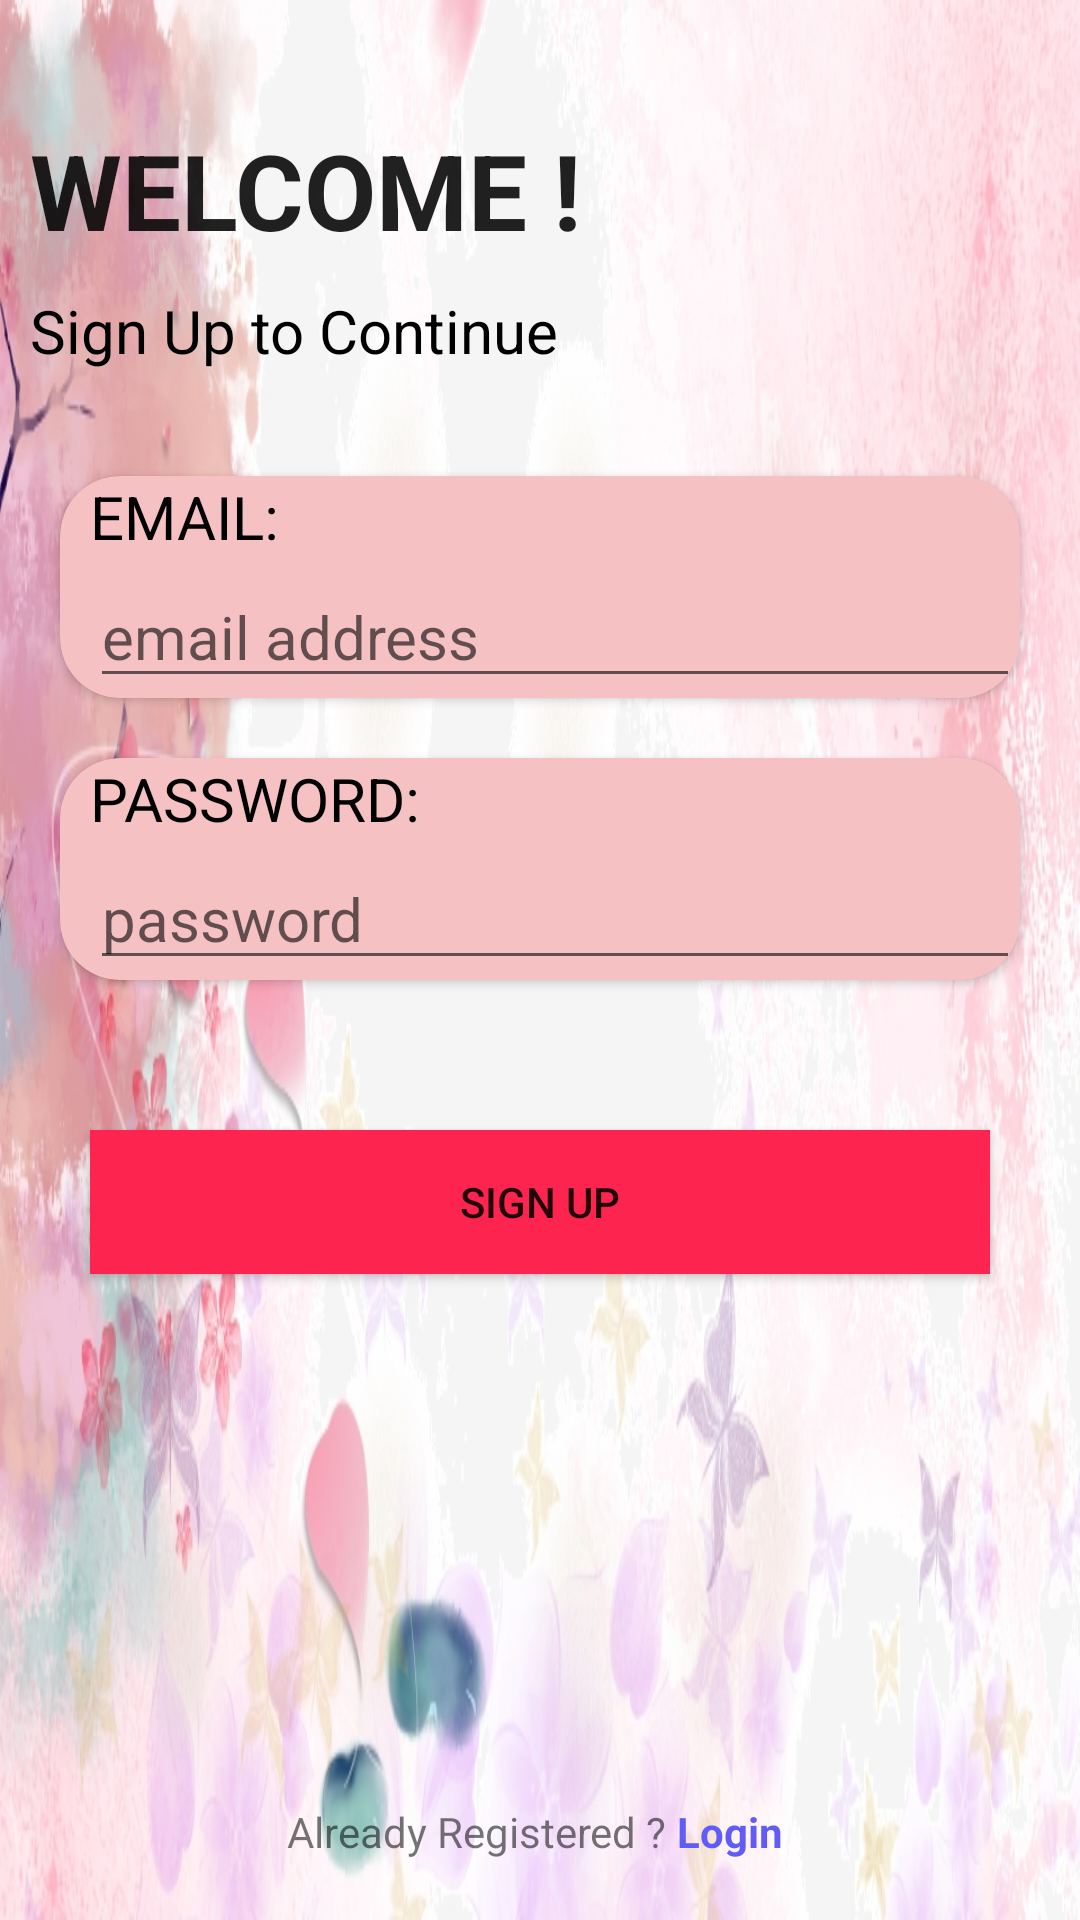

This screen was rendered from an Android layout file. Write that file and the resources it references.
<!-- AndroidManifest.xml: application theme Theme.Notes -->
<!-- res/layout/activity_signup.xml -->
<?xml version="1.0" encoding="utf-8"?>
<RelativeLayout xmlns:android="http://schemas.android.com/apk/res/android"
    xmlns:app="http://schemas.android.com/apk/res-auto"
    xmlns:tools="http://schemas.android.com/tools"
    android:layout_width="match_parent"
    android:layout_height="match_parent"

    android:background="@drawable/bg"
    android:id="@+id/signbg"


    android:orientation="vertical">


    <LinearLayout


        android:layout_width="match_parent"
        android:layout_height="wrap_content"
        android:layout_marginTop="0dp"
        android:orientation="vertical"
        android:scrollbarFadeDuration="250">

        <LinearLayout
            android:layout_width="wrap_content"
            android:layout_height="wrap_content"
            android:layout_marginTop="40dp"
            android:layout_marginLeft="10dp"
            android:layout_marginRight="10dp"
            android:orientation="vertical">

            <TextView
                android:layout_width="wrap_content"
                android:layout_height="wrap_content"
                style="@style/CardView.Light"
                android:textStyle="bold"
                android:text="WELCOME !"
                android:textSize="35sp"


                >

            </TextView>
            <TextView
                android:layout_width="wrap_content"
                android:layout_height="wrap_content"
                android:text="Sign Up to Continue "
                android:textColorHighlight="@color/black"
                android:textColor="@color/black"
                android:textSize="20sp"
                android:layout_marginTop="10dp"
                android:layout_marginBottom="15dp"

                ></TextView>



        </LinearLayout>

        <androidx.cardview.widget.CardView

            android:layout_width="match_parent"
            android:layout_height="wrap_content"
            android:layout_marginLeft="20dp"
            android:layout_marginTop="20dp"
            android:layout_marginRight="20dp"

            android:orientation="vertical"
            app:cardBackgroundColor="#F6C1C3"

            app:cardCornerRadius="20dp">


            <TextView
                android:layout_width="match_parent"
                android:layout_height="wrap_content"
                android:layout_marginLeft="10dp"
                android:text="EMAIL:"
                android:id="@+id/textmail"
                android:textColor="@color/black"
                android:textSize="20sp"></TextView>

            <EditText
                android:layout_width="match_parent"
                android:layout_height="wrap_content"
                android:layout_marginLeft="10dp"
                android:layout_marginTop="30dp"
                android:id="@+id/mail"
                android:hint="email address"
                android:inputType="textEmailAddress"
                android:textColor="@color/black"
                android:textSize="20sp"></EditText>

        </androidx.cardview.widget.CardView>


        <androidx.cardview.widget.CardView
            android:layout_width="match_parent"
            android:layout_height="wrap_content"
            android:layout_marginLeft="20dp"
            android:layout_marginTop="20dp"
            android:layout_marginRight="20dp"

            android:orientation="vertical"
            app:cardBackgroundColor="#F6C1C3"

            app:cardCornerRadius="20dp">


            <TextView
                android:layout_width="wrap_content"
                android:layout_height="wrap_content"
                android:layout_marginLeft="10dp"
                android:id="@+id/textpass"
                android:text="PASSWORD:"
                android:textColor="@color/black"
                android:textSize="20sp"></TextView>

            <EditText
                android:layout_width="match_parent"
                android:layout_height="match_parent"
                android:layout_marginTop="30dp"
                android:layout_marginLeft="10dp"
                android:id="@+id/pass"
                android:hint="password"
                android:inputType="textPassword"
                android:textColor="@color/black"
                android:textSize="20sp"></EditText>

        </androidx.cardview.widget.CardView>

        <Button

            android:layout_height="wrap_content"
            android:layout_width="match_parent"
            android:id="@+id/btnsignup"

            android:layout_marginLeft="30dp"
            android:layout_marginRight="30dp"
            android:text="Sign Up"
            android:layout_marginTop="50dp"
            android:background="@color/dred"


            ></Button>
        <ProgressBar
            android:id="@+id/progress_barSign"
            android:layout_width="213dp"
            android:layout_height="wrap_content"
            android:layout_gravity="center"
            android:visibility="invisible"
            android:foregroundGravity="bottom" />

    </LinearLayout>

    <LinearLayout
        android:layout_width="wrap_content"
        android:layout_height="wrap_content"

        android:layout_marginBottom="20dp"

        android:layout_alignParentBottom="true"
        android:layout_centerInParent="true"
        android:orientation="horizontal">



        <TextView
            android:layout_width="wrap_content"
            android:layout_height="wrap_content"
            android:text="Already Registered ?"></TextView>

        <TextView
            android:layout_width="wrap_content"
            android:layout_height="wrap_content"
            android:id="@+id/textLogin"
            android:textColor="@color/dblue"
            android:textStyle="bold"
            android:gravity="bottom|center"
            android:text=" Login "></TextView>

    </LinearLayout>




</RelativeLayout>
<!-- resources referenced by this layout -->
<resources>
  <color name="black">#FF000000</color>
  <color name="dblue">#615cf7</color>
  <color name="dred">#FD254F</color>
  <!-- drawable bg: jpg bitmap (drawable, 253281 bytes) -->
  <style name="Theme.Notes" parent="Theme.AppCompat.Light.NoActionBar">
          
  
          <item name="colorPrimary">@color/purple_500</item>
          <item name="colorPrimaryVariant">@color/purple_700</item>
          <item name="colorOnPrimary">@color/white</item>
          
          <item name="colorSecondary">@color/teal_200</item>
          <item name="colorSecondaryVariant">@color/teal_700</item>
          <item name="colorOnSecondary">@color/black</item>
          
          <item name="android:statusBarColor" tools:targetApi="l">?attr/colorPrimaryVariant</item>
          
  
      </style>
  <color name="purple_500">#FF6200EE</color>
  <color name="purple_700">#FF3700B3</color>
  <color name="white">#FFFFFFFF</color>
  <color name="teal_200">#FF03DAC5</color>
  <color name="teal_700">#FF018786</color>
</resources>
